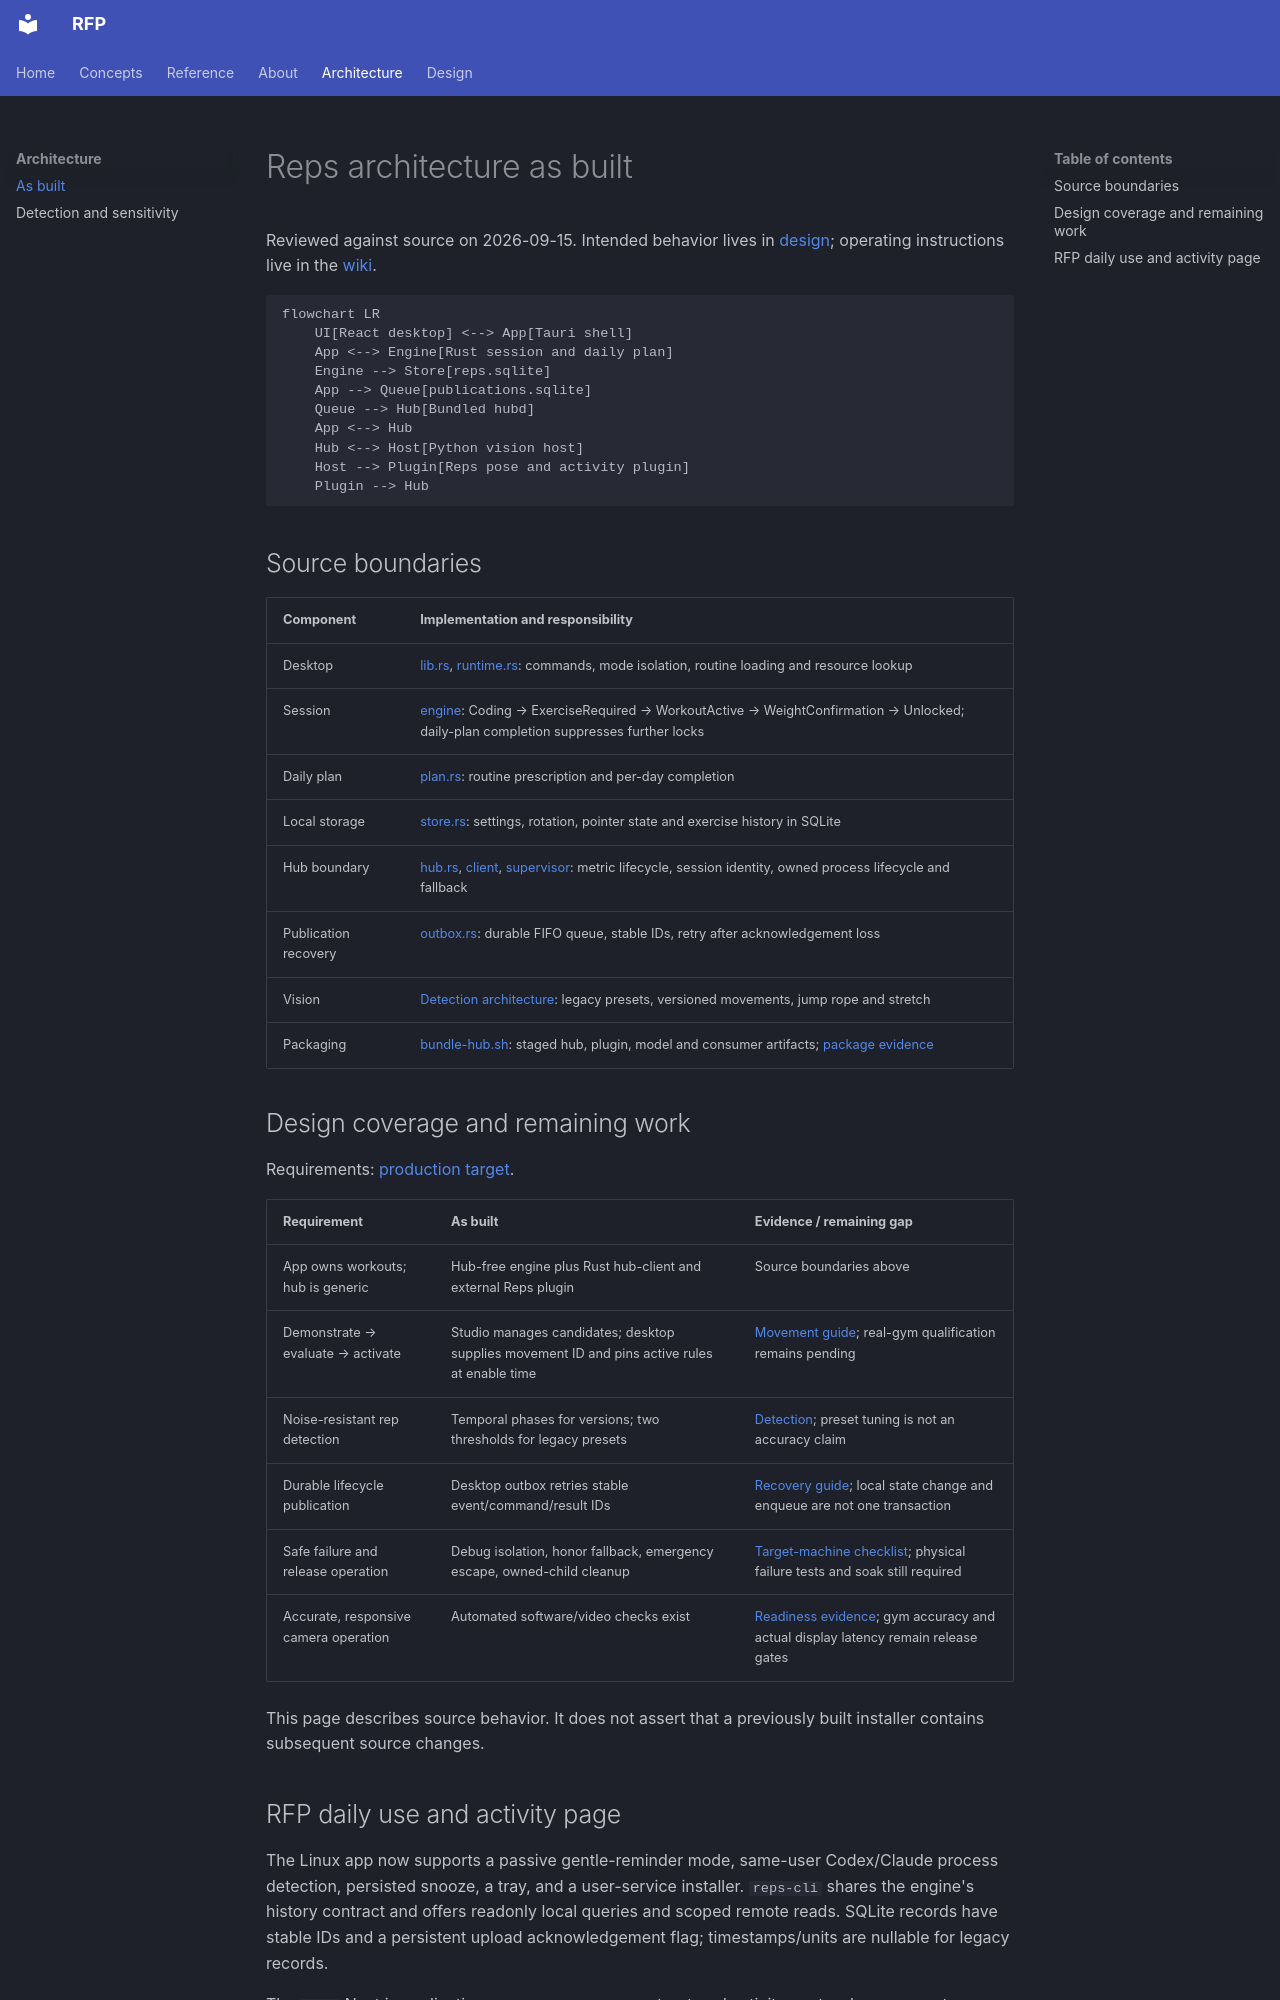

repository: factory-level/reps-for-claude · page: architecture/index.html · generator: mkdocs

# Reps architecture as built

Reviewed against source on 2026-09-15. Intended behavior lives in
[design](../design/index.md); operating instructions live in the [wiki](../wiki/index.md).

```mermaid
flowchart LR
    UI[React desktop] <--> App[Tauri shell]
    App <--> Engine[Rust session and daily plan]
    Engine --> Store[reps.sqlite]
    App --> Queue[publications.sqlite]
    Queue --> Hub[Bundled hubd]
    App <--> Hub
    Hub <--> Host[Python vision host]
    Host --> Plugin[Reps pose and activity plugin]
    Plugin --> Hub
```

## Source boundaries

| Component | Implementation and responsibility |
|---|---|
| Desktop | [lib.rs](../../app/src-tauri/src/lib.rs), [runtime.rs](../../app/src-tauri/src/runtime.rs): commands, mode isolation, routine loading and resource lookup |
| Session | [engine](../../app/src-tauri/engine/src/session.rs): Coding → ExerciseRequired → WorkoutActive → WeightConfirmation → Unlocked; daily-plan completion suppresses further locks |
| Daily plan | [plan.rs](../../app/src-tauri/engine/src/plan.rs): routine prescription and per-day completion |
| Local storage | [store.rs](../../app/src-tauri/engine/src/store.rs): settings, rotation, pointer state and exercise history in SQLite |
| Hub boundary | [hub.rs](../../app/src-tauri/src/hub.rs), [client](../../app/src-tauri/hub-client/src/client.rs), [supervisor](../../app/src-tauri/hub-client/src/supervisor.rs): metric lifecycle, session identity, owned process lifecycle and fallback |
| Publication recovery | [outbox.rs](../../app/src-tauri/hub-client/src/outbox.rs): durable FIFO queue, stable IDs, retry after acknowledgement loss |
| Vision | [Detection architecture](detection.md): legacy presets, versioned movements, jump rope and stretch |
| Packaging | [bundle-hub.sh](../../scripts/bundle-hub.sh): staged hub, plugin, model and consumer artifacts; [package evidence](../production/package-verification.md) |

## Design coverage and remaining work

Requirements: [production target](../../../usb-mcp-hub/docs/design/production-target.md).

| Requirement | As built | Evidence / remaining gap |
|---|---|---|
| App owns workouts; hub is generic | Hub-free engine plus Rust hub-client and external Reps plugin | Source boundaries above |
| Demonstrate → evaluate → activate | Studio manages candidates; desktop supplies movement ID and pins active rules at enable time | [Movement guide](../production/movement-studio.md); real-gym qualification remains pending |
| Noise-resistant rep detection | Temporal phases for versions; two thresholds for legacy presets | [Detection](detection.md); preset tuning is not an accuracy claim |
| Durable lifecycle publication | Desktop outbox retries stable event/command/result IDs | [Recovery guide](../production/movement-studio.md#publication-recovery); local state change and enqueue are not one transaction |
| Safe failure and release operation | Debug isolation, honor fallback, emergency escape, owned-child cleanup | [Target-machine checklist](../checklists/e2e-target-machine.md); physical failure tests and soak still required |
| Accurate, responsive camera operation | Automated software/video checks exist | [Readiness evidence](../production/software-readiness.md); gym accuracy and actual display latency remain release gates |

This page describes source behavior. It does not assert that a previously built
installer contains subsequent source changes.
